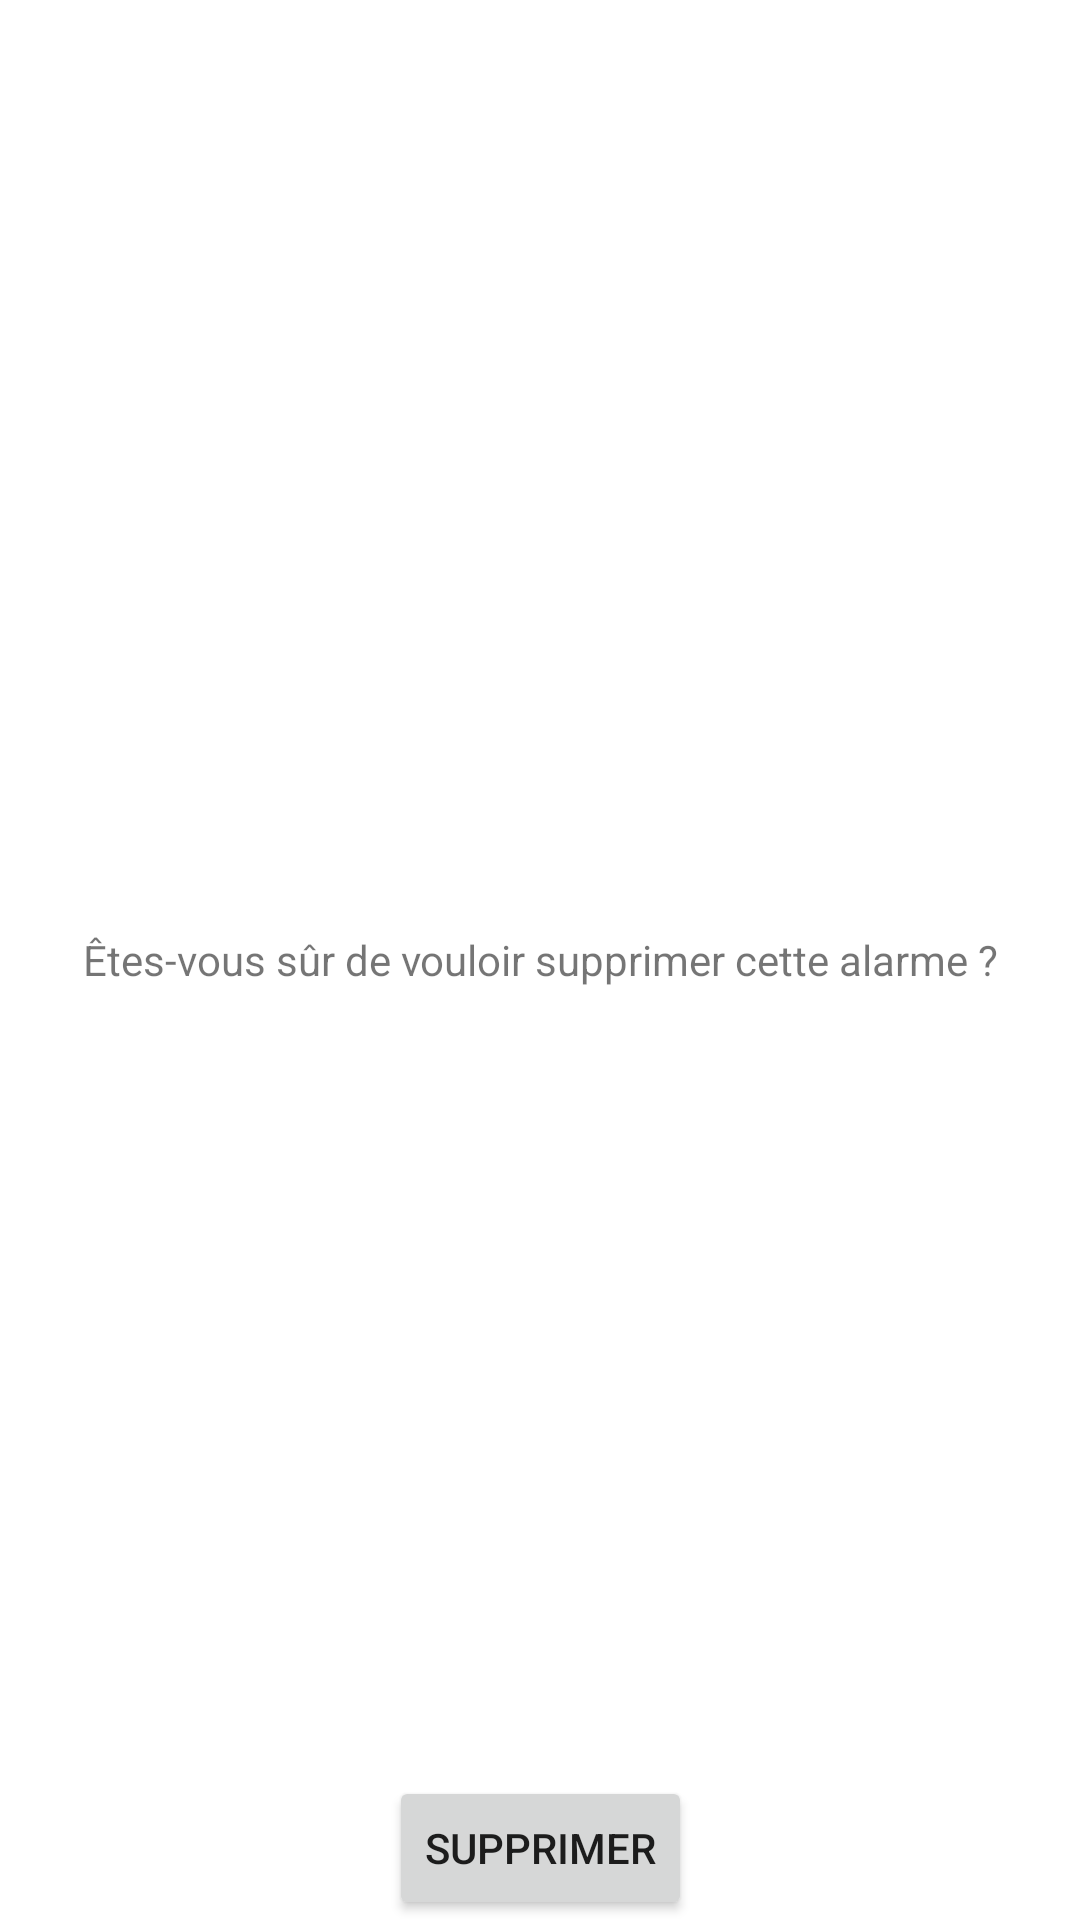

The Android layout XML behind this screen, and the referenced resources:
<!-- AndroidManifest.xml: application theme Theme.App_Mob_2 -->
<!-- res/layout/content_confirm_delete.xml -->
<?xml version="1.0" encoding="utf-8"?>
<androidx.constraintlayout.widget.ConstraintLayout xmlns:android="http://schemas.android.com/apk/res/android"
    xmlns:app="http://schemas.android.com/apk/res-auto"
    xmlns:tools="http://schemas.android.com/tools"
    android:layout_width="match_parent"
    android:layout_height="match_parent"
    app:layout_behavior="@string/appbar_scrolling_view_behavior">


    <TextView
        android:id="@+id/textView8"
        android:layout_width="match_parent"
        android:layout_height="match_parent"
        android:text="Êtes-vous sûr de vouloir supprimer cette alarme ?"
        app:layout_constraintBottom_toBottomOf="parent"
        app:layout_constraintEnd_toEndOf="parent"
        android:gravity="center"/>

    <Button
        android:id="@+id/confirm_delete"
        android:layout_width="wrap_content"
        android:layout_height="wrap_content"
        android:text="supprimer"
        app:flow_horizontalAlign="center"
        app:layout_constraintBottom_toBottomOf="@+id/textView8"
        app:layout_constraintEnd_toEndOf="parent"
        app:layout_constraintStart_toStartOf="parent" />
</androidx.constraintlayout.widget.ConstraintLayout>
<!-- resources referenced by this layout -->
<resources>
  <style name="Theme.App_Mob_2" parent="Theme.MaterialComponents.DayNight.DarkActionBar">
          
          <item name="colorPrimary">@color/purple_500</item>
          <item name="colorPrimaryVariant">@color/purple_700</item>
          <item name="colorOnPrimary">@color/white</item>
          
          <item name="colorSecondary">@color/teal_200</item>
          <item name="colorSecondaryVariant">@color/teal_700</item>
          <item name="colorOnSecondary">@color/black</item>
          
          <item name="android:statusBarColor">?attr/colorPrimaryVariant</item>
          
      </style>
  <!-- not gathered from this repository: default colours our renderer supplied (Android Studio template values) -->
  <color name="purple_500">#FF6200EE</color>
  <color name="purple_700">#FF3700B3</color>
  <color name="teal_200">#FF03DAC5</color>
  <color name="teal_700">#FF018786</color>
  <color name="black">#FF000000</color>
  <color name="white">#FFFFFFFF</color>
</resources>
